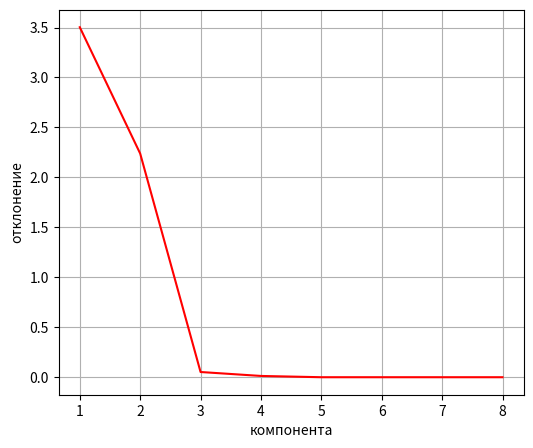

Write the Python code that produced this figure.
import numpy as np
import matplotlib.pyplot as plt

np.set_printoptions(suppress=True)


def centered(X):
    m = X.shape[0]
    A = (np.eye(m) - 1/m * np.ones((m,m))) @ X
    return A


A = np.array([[1.1, 1.3, 1.5, 1.55, 1.6, 1.9, 2, 2.1],
     [2, 0.9, 0.7, 1.5, 2.6, 0.3, 0.8, 1.4],
     [-2.9, -0.5, 0.1, -1.5, -3.6, 1.3, 0.4, -0.7],
     [1.1, 0.2, 0.1, 0.6, 1.3, -0.4, -0.1, 0.4],
     [0.9, -0.4, -0.8, -0, 1, -1.6, -1.2, -0.7]
     ])
print('A')
print(A)
A=centered(A)
print('centered')
print(np.round(A, 5))

print('K')
K = A.T@A
print(K)

print('собственные вектора и числа матрицы K')
self_num, self_vec = np.linalg.eig(K)
print(np.round(self_num, 5))
print('')
print(np.round(self_vec, 5))


# indx = self_num.argsort()[::-1]
# self_num = self_num[indx]
# self_vec = self_vec[:, indx]
# print('self_num = ', self_num)
# print('self_vec = ', self_vec)

pc = self_vec.T
print('Главные компоненты :')
print(np.round(pc, 5))
self_num = np.round(self_num, 5)
print('сингулярные числа')
# for i in range(len(self_num)):
#     if self_num[i] == -0:
#         self_num[i] = 0
sing_num = np.sqrt(self_num)
print(sing_num)
print('отклонения')
otkl = np.sqrt(1/4)*sing_num
print(otkl)

fig, ax = plt.subplots(1, 1, figsize=(6, 5))
ax.grid()
ax.set_xlabel('компонента')
ax.set_ylabel('отклонение')
ax.plot(range(1, 9), otkl,'r')

print('выбранные главные компоненты')
comp = pc[:2, :]
print(comp)

N = A @ comp.T
print(N)
plt.show()